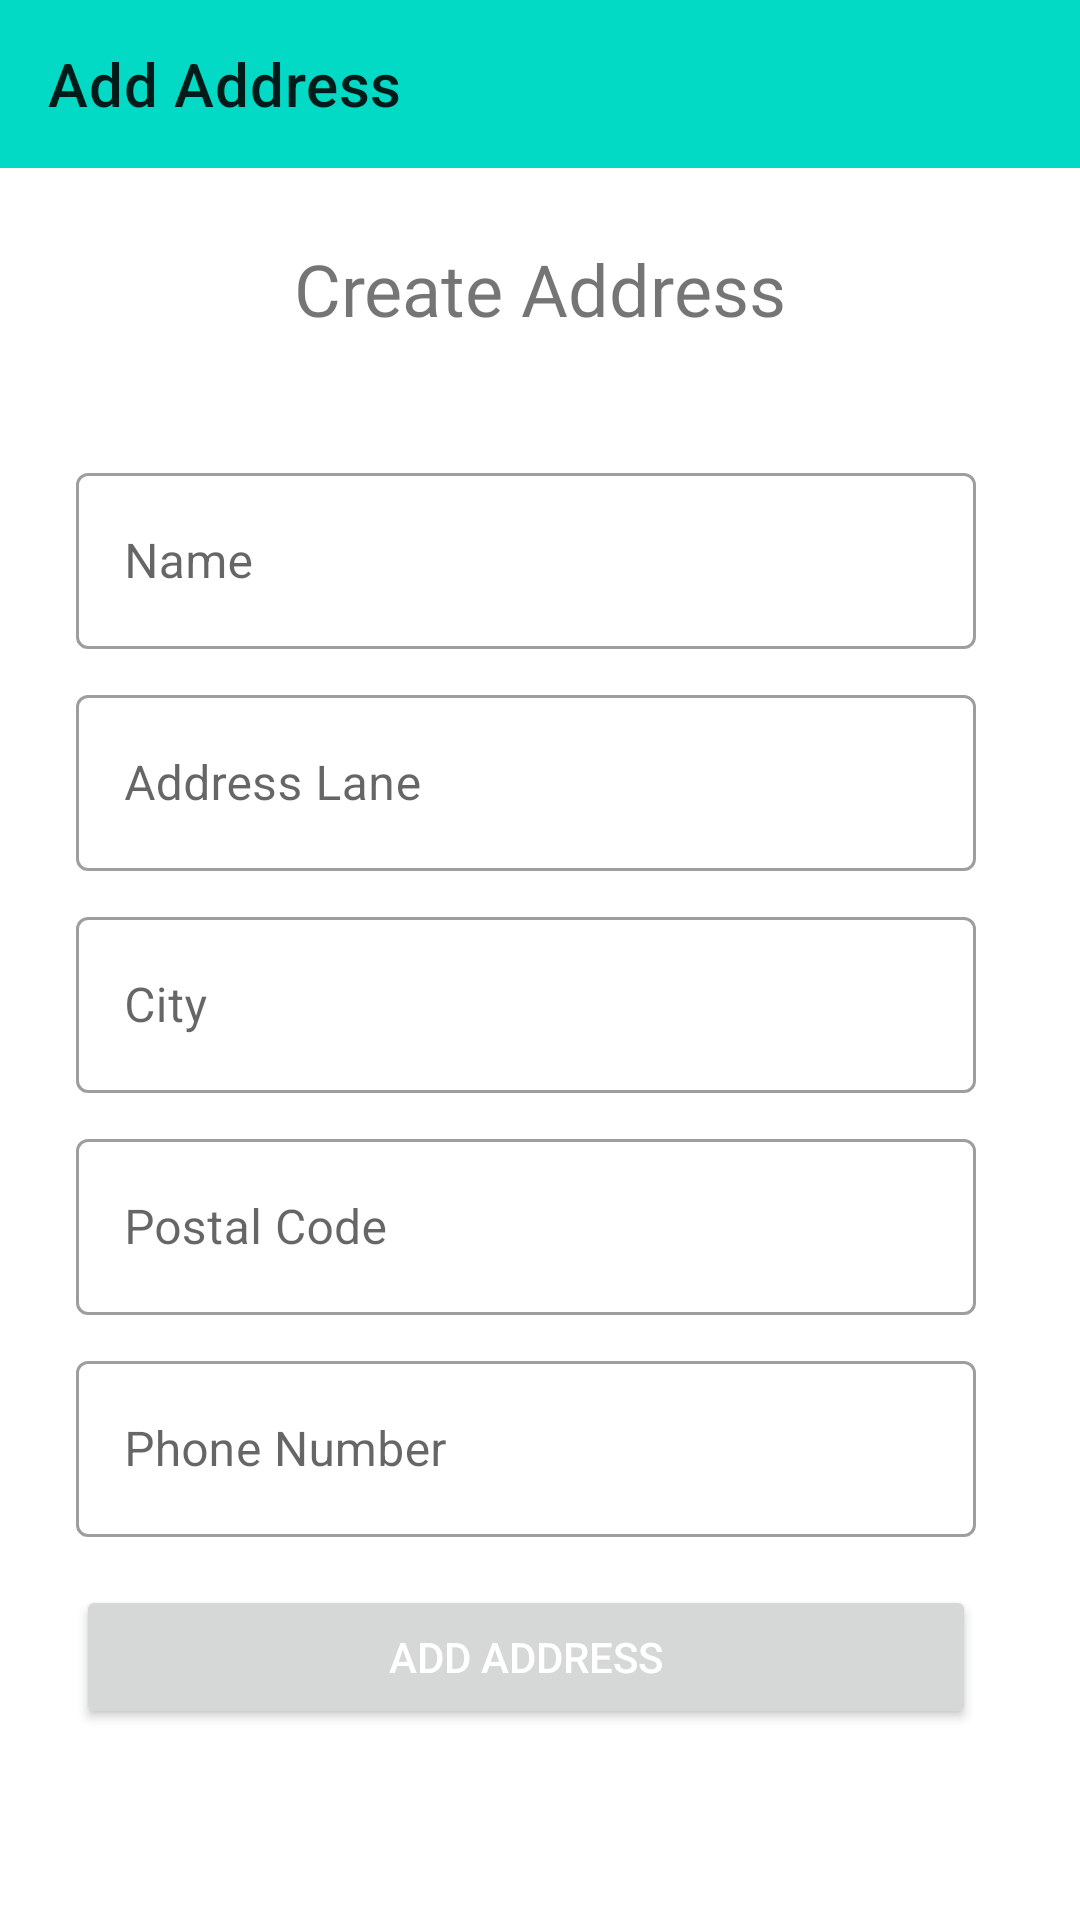

This screen was rendered from an Android layout file. Write that file and the resources it references.
<!-- AndroidManifest.xml: application theme Theme.MaterialComponents.DayNight.NoActionBar -->
<!-- res/layout/activity_add_address.xml -->
<?xml version="1.0" encoding="utf-8"?>
<androidx.constraintlayout.widget.ConstraintLayout xmlns:android="http://schemas.android.com/apk/res/android"
    xmlns:app="http://schemas.android.com/apk/res-auto"
    xmlns:tools="http://schemas.android.com/tools"
    android:layout_width="match_parent"
    android:layout_height="match_parent"
    tools:context=".User.AddAddress">

    <androidx.appcompat.widget.Toolbar
        android:id="@+id/add_address_toolbar"
        android:layout_width="match_parent"
        android:layout_height="wrap_content"
        android:minHeight="?attr/actionBarSize"
        android:theme="?attr/actionBarTheme"
        app:layout_constraintEnd_toEndOf="parent"
        app:layout_constraintStart_toStartOf="parent"
        app:layout_constraintTop_toTopOf="parent"
        app:title="Add Address"
        app:theme="@style/ThemeOverlay.AppCompat.Dark.ActionBar"
        android:background="@color/teal_200"/>

    <TextView
        android:id="@+id/textView8"
        android:layout_width="wrap_content"
        android:layout_height="wrap_content"
        android:layout_marginTop="24dp"
        android:text="Create Address"
        android:fontFamily="@font/roboto_slab_semi_bold"
        android:textSize="24sp"
        app:layout_constraintEnd_toEndOf="parent"
        app:layout_constraintHorizontal_bias="0.5"
        app:layout_constraintStart_toStartOf="parent"
        app:layout_constraintTop_toBottomOf="@+id/add_address_toolbar" />

    <com.google.android.material.textfield.TextInputLayout
        android:id="@+id/textInputLayout3"
        style="@style/Widget.MaterialComponents.TextInputLayout.OutlinedBox"
        android:layout_width="300dp"
        android:layout_height="64dp"
        android:layout_marginTop="40dp"
        android:hint="Name"
        app:layout_constraintEnd_toEndOf="parent"
        app:layout_constraintHorizontal_bias="0.424"
        app:layout_constraintStart_toStartOf="parent"
        app:layout_constraintTop_toBottomOf="@+id/textView8">

        <EditText
            android:id="@+id/ad_name"
            android:layout_width="match_parent"
            android:layout_height="match_parent"
            android:inputType="text"
            tools:ignore="SpeakableTextPresentCheck" />

    </com.google.android.material.textfield.TextInputLayout>

    <com.google.android.material.textfield.TextInputLayout
        android:id="@+id/textInputLayout4"
        style="@style/Widget.MaterialComponents.TextInputLayout.OutlinedBox"
        android:layout_width="300dp"
        android:layout_height="64dp"
        android:layout_marginTop="10dp"
        android:hint="Address Lane"
        app:layout_constraintEnd_toEndOf="parent"
        app:layout_constraintHorizontal_bias="0.424"
        app:layout_constraintStart_toStartOf="parent"
        app:layout_constraintTop_toBottomOf="@+id/textInputLayout3">

        <EditText
            android:id="@+id/ad_address"
            android:layout_width="match_parent"
            android:layout_height="match_parent"
            android:inputType="text"
            tools:ignore="SpeakableTextPresentCheck" />
    </com.google.android.material.textfield.TextInputLayout>

    <com.google.android.material.textfield.TextInputLayout
        android:id="@+id/textInputLayout5"
        style="@style/Widget.MaterialComponents.TextInputLayout.OutlinedBox"
        android:layout_width="300dp"
        android:layout_height="64dp"
        android:layout_marginTop="10dp"
        android:hint="City"
        app:layout_constraintEnd_toEndOf="parent"
        app:layout_constraintHorizontal_bias="0.424"
        app:layout_constraintStart_toStartOf="parent"
        app:layout_constraintTop_toBottomOf="@+id/textInputLayout4">

        <EditText
            android:id="@+id/ad_city"
            android:layout_width="match_parent"
            android:layout_height="match_parent"
            android:inputType="text"
            tools:ignore="SpeakableTextPresentCheck" />

    </com.google.android.material.textfield.TextInputLayout>

    <com.google.android.material.textfield.TextInputLayout
        android:id="@+id/textInputLayout6"
        style="@style/Widget.MaterialComponents.TextInputLayout.OutlinedBox"
        android:layout_width="300dp"
        android:layout_height="64dp"
        android:layout_marginTop="10dp"
        android:hint="Postal Code"
        app:layout_constraintEnd_toEndOf="parent"
        app:layout_constraintHorizontal_bias="0.424"
        app:layout_constraintStart_toStartOf="parent"
        app:layout_constraintTop_toBottomOf="@+id/textInputLayout5">

        <EditText
            android:id="@+id/ad_code"
            android:layout_width="match_parent"
            android:layout_height="match_parent"
            android:inputType="number"
            tools:ignore="SpeakableTextPresentCheck" />
    </com.google.android.material.textfield.TextInputLayout>

    <com.google.android.material.textfield.TextInputLayout
        android:id="@+id/textInputLayout"
        style="@style/Widget.MaterialComponents.TextInputLayout.OutlinedBox"
        android:layout_width="300dp"
        android:layout_height="64dp"
        android:layout_marginTop="10dp"
        android:hint="Phone Number"
        app:layout_constraintEnd_toEndOf="parent"
        app:layout_constraintHorizontal_bias="0.424"
        app:layout_constraintStart_toStartOf="parent"
        app:layout_constraintTop_toBottomOf="@+id/textInputLayout6">

        <EditText
            android:id="@+id/ad_phone"
            android:layout_width="match_parent"
            android:layout_height="match_parent"
            android:inputType="number"
            tools:ignore="SpeakableTextPresentCheck" />
    </com.google.android.material.textfield.TextInputLayout>

    <Button
        android:id="@+id/ad_add_address"
        android:layout_width="0dp"
        android:layout_height="wrap_content"
        android:layout_marginTop="16dp"
        android:text="Add Address"
        android:textColor="@android:color/white"
        app:layout_constraintEnd_toEndOf="@+id/textInputLayout"
        app:layout_constraintStart_toStartOf="@+id/textInputLayout"
        app:layout_constraintTop_toBottomOf="@+id/textInputLayout" />


</androidx.constraintlayout.widget.ConstraintLayout>
<!-- resources referenced by this layout -->
<resources>
  <color name="teal_200">#FF03DAC5</color>
</resources>
